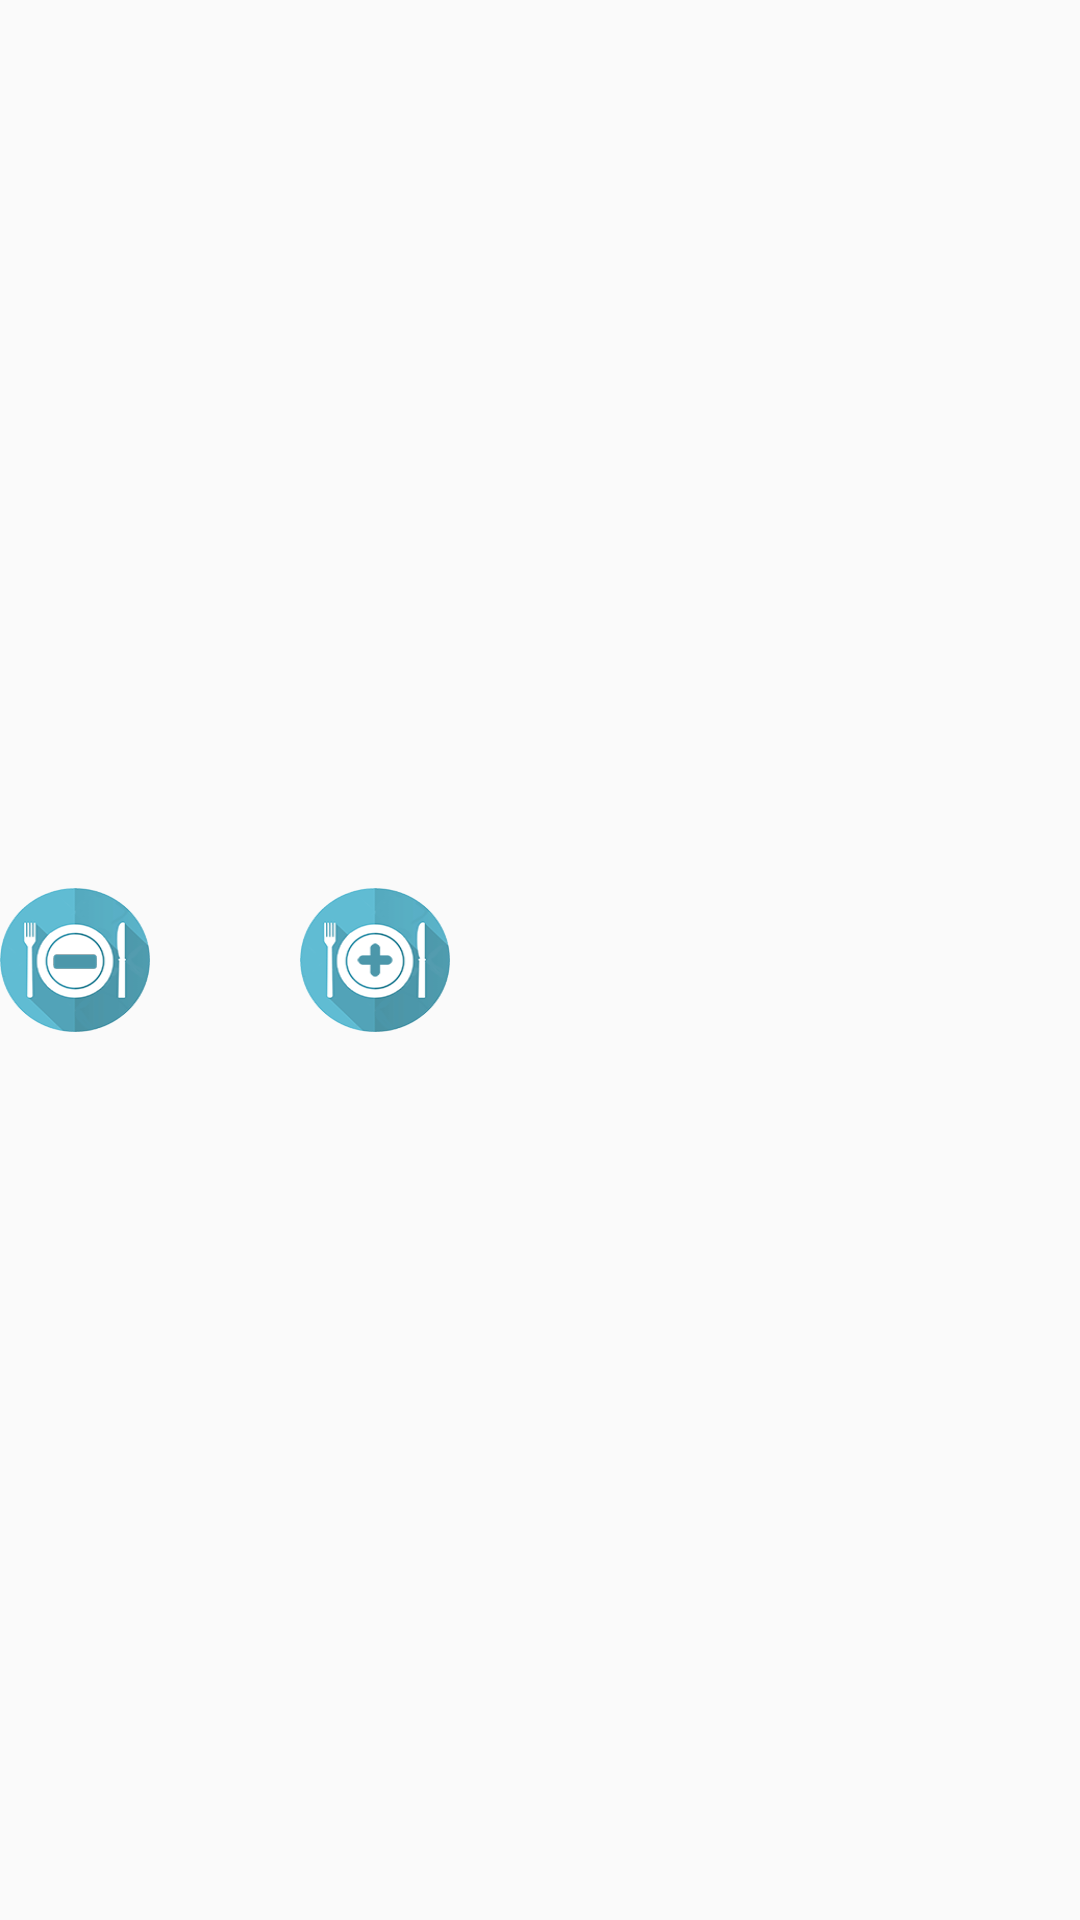

Here is an Android app screen rendered from its layout file. Give the layout XML and the strings, colors and styles it references.
<!-- AndroidManifest.xml: application theme AppTheme -->
<!-- res/layout/number_picker.xml -->
<?xml version="1.0" encoding="utf-8"?>
<LinearLayout xmlns:android="http://schemas.android.com/apk/res/android"
    android:orientation="horizontal" android:layout_width="match_parent"
    android:layout_height="match_parent"
    android:gravity="center_vertical">

    <Button
        android:id="@+id/btn_decrement_order"
        android:layout_width="50dp"
        android:layout_height="wrap_content"
        android:background="@drawable/decrement"/>

    <TextView
        android:id="@+id/txt_orderNum"
        android:layout_width="50dp"
        android:layout_height="50dp"
        android:textSize="@dimen/PrimaryFontSize"
        android:gravity="center"/>

    <Button
        android:id="@+id/btn_increment_order"
        android:layout_width="50dp"
        android:layout_height="wrap_content"
        android:background="@drawable/increment"/>


</LinearLayout>
<!-- resources referenced by this layout -->
<resources>
  <dimen name="PrimaryFontSize">8pt</dimen>
  <!-- drawable decrement: png bitmap (drawable, 7268 bytes) -->
  <!-- drawable increment: png bitmap (drawable, 7384 bytes) -->
  <style name="AppTheme" parent="Theme.AppCompat.Light.NoActionBar">
          
          <item name="colorPrimary">@color/OrangeFontColor</item>
          <item name="colorPrimaryDark">@color/DarkOrangeColor</item>
          <item name="colorAccent">@color/OrangeFontColor</item>
      </style>
  <color name="OrangeFontColor">#e06c2e</color>
  <color name="DarkOrangeColor">#685d58</color>
</resources>
